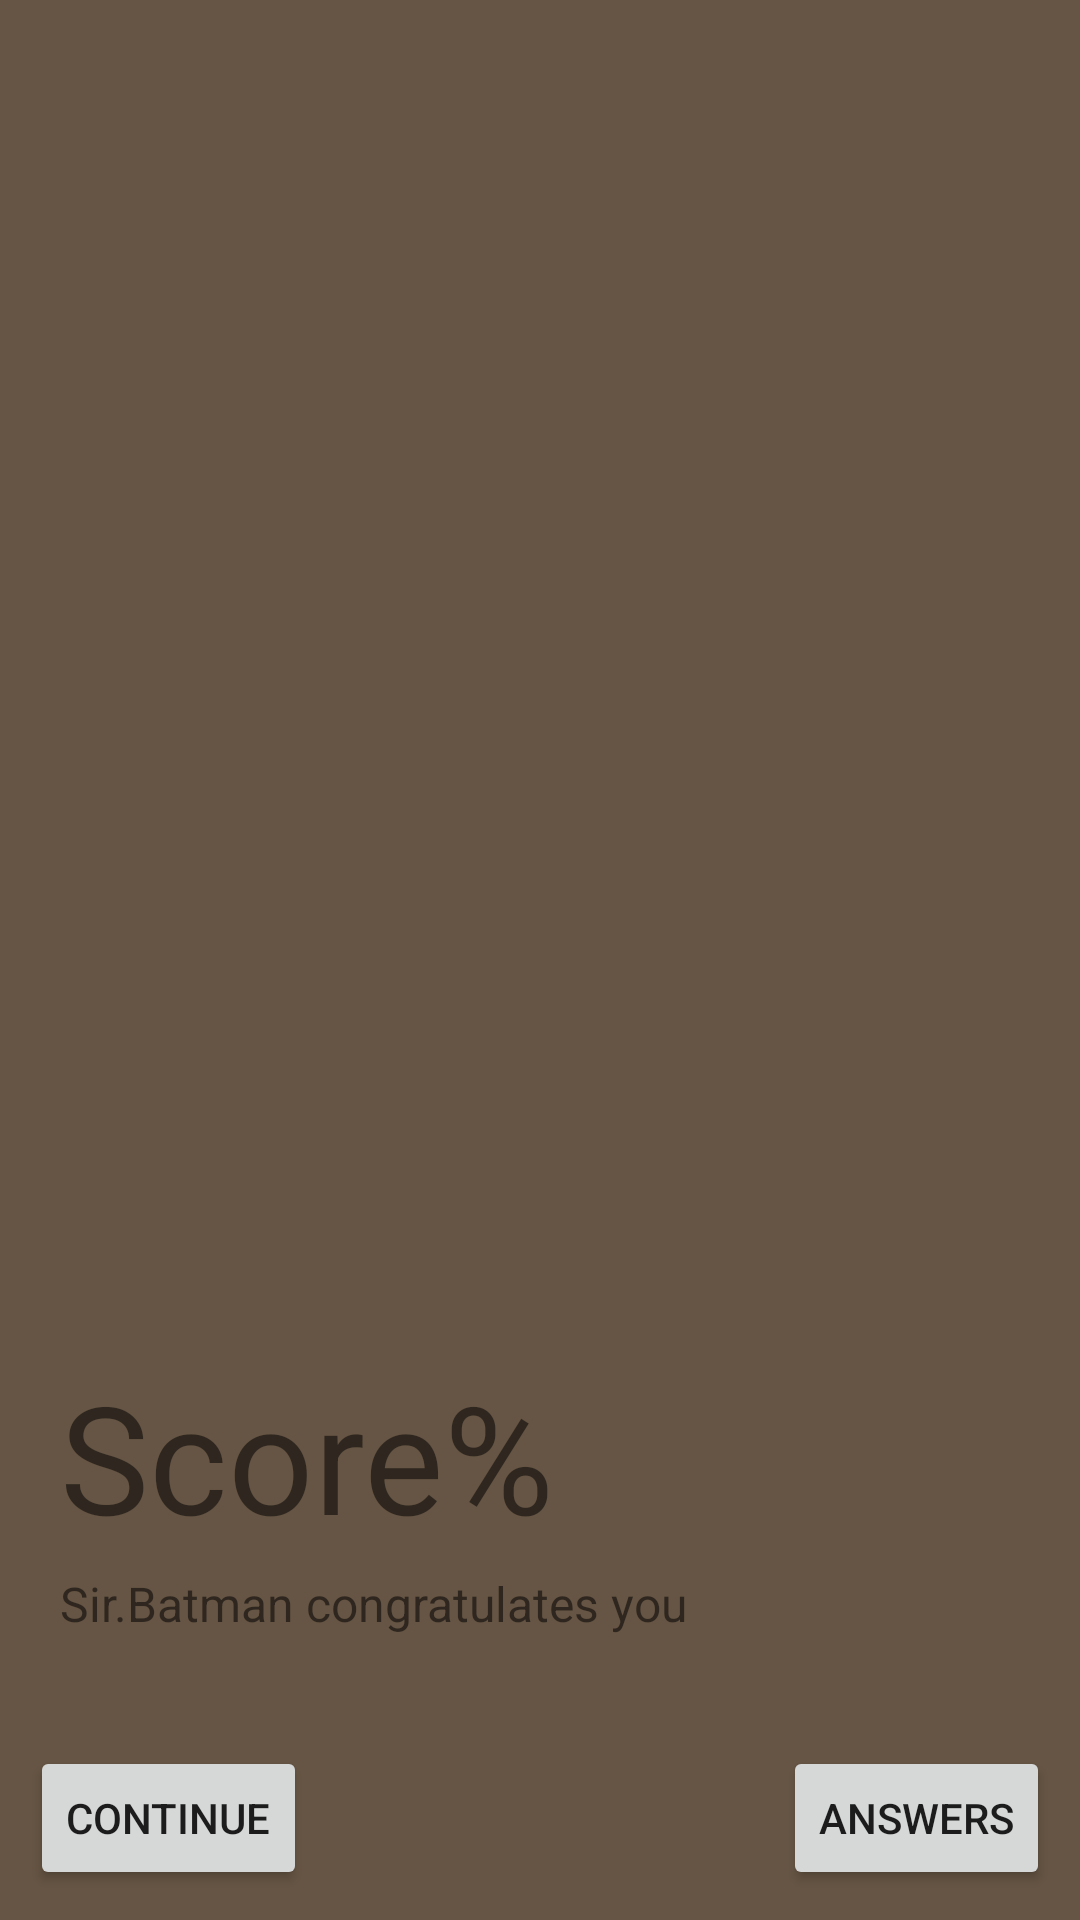

Write the Android layout XML for this screen, with the resource values it uses.
<!-- AndroidManifest.xml: application theme AppTheme -->
<!-- res/layout/scorepage.xml -->
<?xml version="1.0" encoding="utf-8"?>
<LinearLayout xmlns:android="http://schemas.android.com/apk/res/android"
    android:layout_width="match_parent"
    android:layout_height="match_parent"
    android:background="#654"
    android:orientation="vertical">


    <ImageView
        android:layout_width="wrap_content"
        android:layout_height="wrap_content"
        android:layout_weight="1"
        android:scaleType="centerCrop"
        android:src="@drawable/batm" />

    <LinearLayout
        android:layout_width="match_parent"
        android:layout_height="120dp"
        android:background="#654"
        android:orientation="vertical">

        <TextView
            android:id="@+id/score_board"
            android:layout_width="match_parent"
            android:layout_height="wrap_content"
            android:layout_marginLeft="20dp"
            android:text="Score%"
            android:textSize="50sp" />

        <TextView
            android:id="@+id/comment"
            android:layout_width="wrap_content"
            android:layout_height="wrap_content"
            android:layout_marginLeft="20dp"
            android:layout_marginTop="5dp"
            android:fontFamily="sans-serif"
            android:text="Sir.Batman congratulates you"
            android:textSize="16sp" />

    </LinearLayout>

    <RelativeLayout
        android:layout_width="wrap_content"
        android:layout_height="wrap_content">

        <Button
            android:layout_width="wrap_content"
            android:layout_height="wrap_content"
            android:layout_margin="10dp"
            android:onClick="reset"
            android:text="Continue"
            android:layout_alignParentLeft="true"
            />
        <Button
            android:layout_width="wrap_content"
            android:layout_height="wrap_content"
            android:text="@string/showAnswer"
            android:onClick="showAnswer"
            android:layout_alignParentRight="true"
            android:layout_margin="10dp"/>


    </RelativeLayout>

</LinearLayout>
<!-- resources referenced by this layout -->
<resources>
  <string name="showAnswer">Answers</string>
  <style name="AppTheme" parent="Theme.AppCompat.Light.DarkActionBar">
          
          <item name="colorPrimary">#678</item>
          <item name="colorPrimaryDark">#678</item>
          <item name="colorAccent">@color/colorAccent</item>
      </style>
  <!-- not gathered from this repository: default colours our renderer supplied (Android Studio template values) -->
  <color name="colorAccent">#FF03DAC5</color>
</resources>
